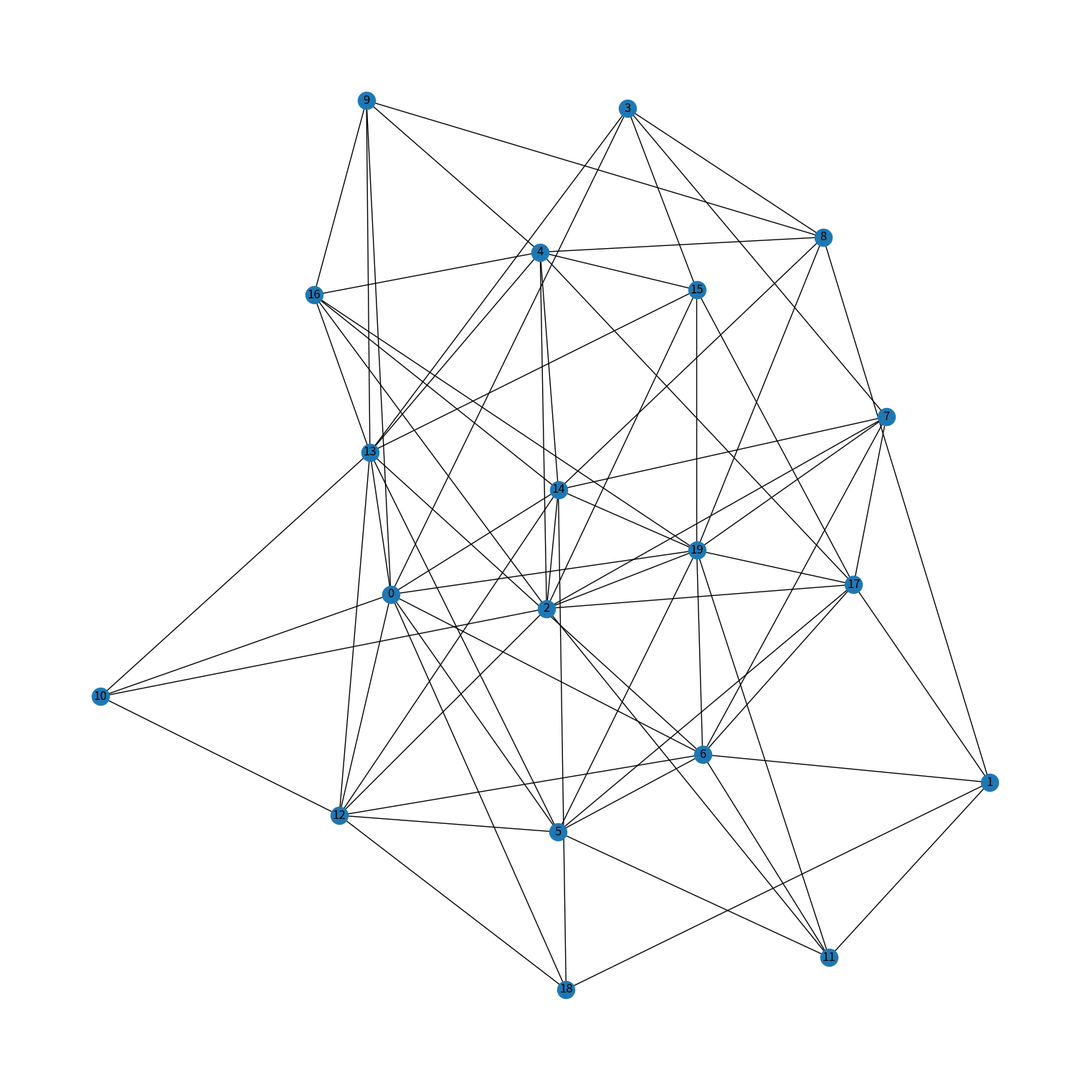

This figure's Python source: (Note: this script raises an exception after producing the figure.)
"""
@project: RoutingAlgorithm
@author: sam
@file topology.py
@ide: PyCharm
@time: 2019-01-30 15:27:54
@blog: https://jiahaoplus.com
"""
import networkx as nx
import matplotlib.pyplot as plt
import warnings
import random

warnings.filterwarnings('ignore')


def generate_topology(size=20, b=0.7, a=0.7, link_capacity=1000):
    """Generate a topology using Waxman method
    :param size: The number of nodes in topology
    :param b: Beta (0, 1] float in Waxman method, default 0.7
    :param a: Alpha (0, 1] float in Waxman method, default 0.7
    :param link_capacity: The link capacity in topology, here we consider all of them are same, equal to 1GB(1MB)
    :return: G, position
    """
    # Generate network topology using Waxman method
    # References: B. M. Waxman, "Routing of multipoint connections",
    # IEEE Journal on Selected Areas in Communications, vol. 6, no. 9, pp. 1617-1622, December 1988.
    G = nx.waxman_graph(size, beta=b, alpha=a)

    # Add link capacity for all edges
    nx.set_edge_attributes(G, link_capacity, 'link_capacity')
    # Get the layout of graph, here i use spring_layout
    pos = nx.spring_layout(G)

    return G, pos


def generate_flow_requests(G, flow_groups=1, flow_entries=5, size_lower=10, size_upper=100, delay_lower=10,
                           delay_upper=1000):
    """According the graph G, generate flow requests
    :param G: The topology graph
    :param flow_groups: The number of flow groups, default 1
    :param flow_entries: The number of flow entries in each group, default 5
    :param size_lower: The minimum size of flow, default 10MB
    :param size_upper: The maximum size of flow, default 100MB
    :param delay_upper: The minimum delay of flow, default 10ms
    :param delay_lower: The maximum delay of flow, default 1000ms
    :return: flows
    """
    # Initialize flows
    flows = {}

    # If flow groups or flow entries are more than nodes of G, raise exception
    if flow_groups > len(G) or flow_entries > len(G):
        raise RuntimeError('flow_groups and flow_entries cannot be more than len(G)')

    # Randomly generate source nodes from G, no repeating
    src_nodes = random.sample(range(len(G)), flow_groups)

    # Traverse the source nodes in flows
    for src_node in src_nodes:
        nodes = list(range(len(G)))
        # Remove srs_node in nodes
        nodes.pop(src_node)
        # Randomly generate destination nodes from G, no repeating
        dst_nodes = {}
        # Add in flows
        for dst_node in random.sample(nodes, flow_entries):
            dst_nodes[dst_node] = {}
            # Randomly generate flow size
            dst_nodes[dst_node]['size'] = random.randint(size_lower, size_upper)
            # Randomly generate delay
            dst_nodes[dst_node]['delay'] = random.randint(delay_lower, delay_upper)
            # Set the flow path to None
            dst_nodes[dst_node]['path'] = None
        flows[src_node] = dst_nodes

    return flows


def draw_topology(G, position, title="Test"):
    """Draw topology and save as png
    :param G: The graph
    :param position: The position of graph
    :param title: The title of graph, default 'Test'
    :return:
    """
    # Set the figure size
    plt.figure(figsize=(15, 15))
    # Draw the graph according to the position with labels
    nx.draw(G, position, with_labels=True)
    # Save the picture as png
    plt.savefig("/Users/sam/Code/RoutingAlgorithm/img/%s.png" % title)
    plt.show()


def test():
    # Test function
    g, pos = generate_topology()
    draw_topology(g, pos)
    generate_flow_requests(g)


if __name__ == '__main__':
    test()
